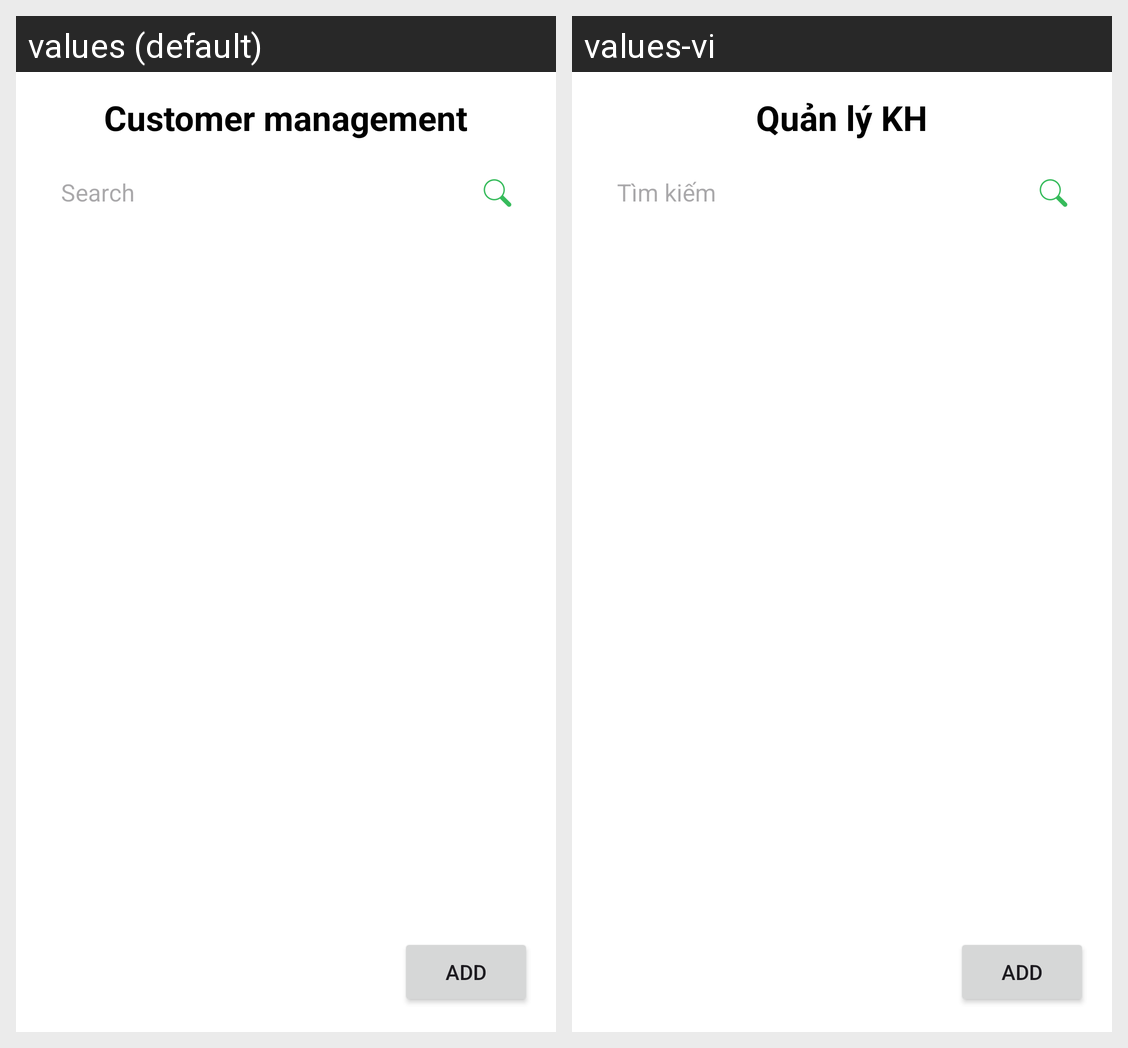

Here is an Android app screen in its default locale and in the app's own translations. Write out the translated-string differences for the strings that appear on this screen.
Android screen res/layout/fragment_wallet.xml rendered under 2 locales, left to right: values (default), values-vi. Device: Nexus 5 (rendered at 1080×1920; each locale shown at half size, 540×960, under a caption strip naming it); theme Theme.MiniSoccerFieldManagement.
Strings drawn on this screen, with the default value and each locale's value (text and hints the layout hard-codes, and strings that could not be matched under every locale, appear in the picture but are not listed):

customer_management
  values: Customer management
  values-vi: Quản lý KH

search
  values: Search
  values-vi: Tìm kiếm
